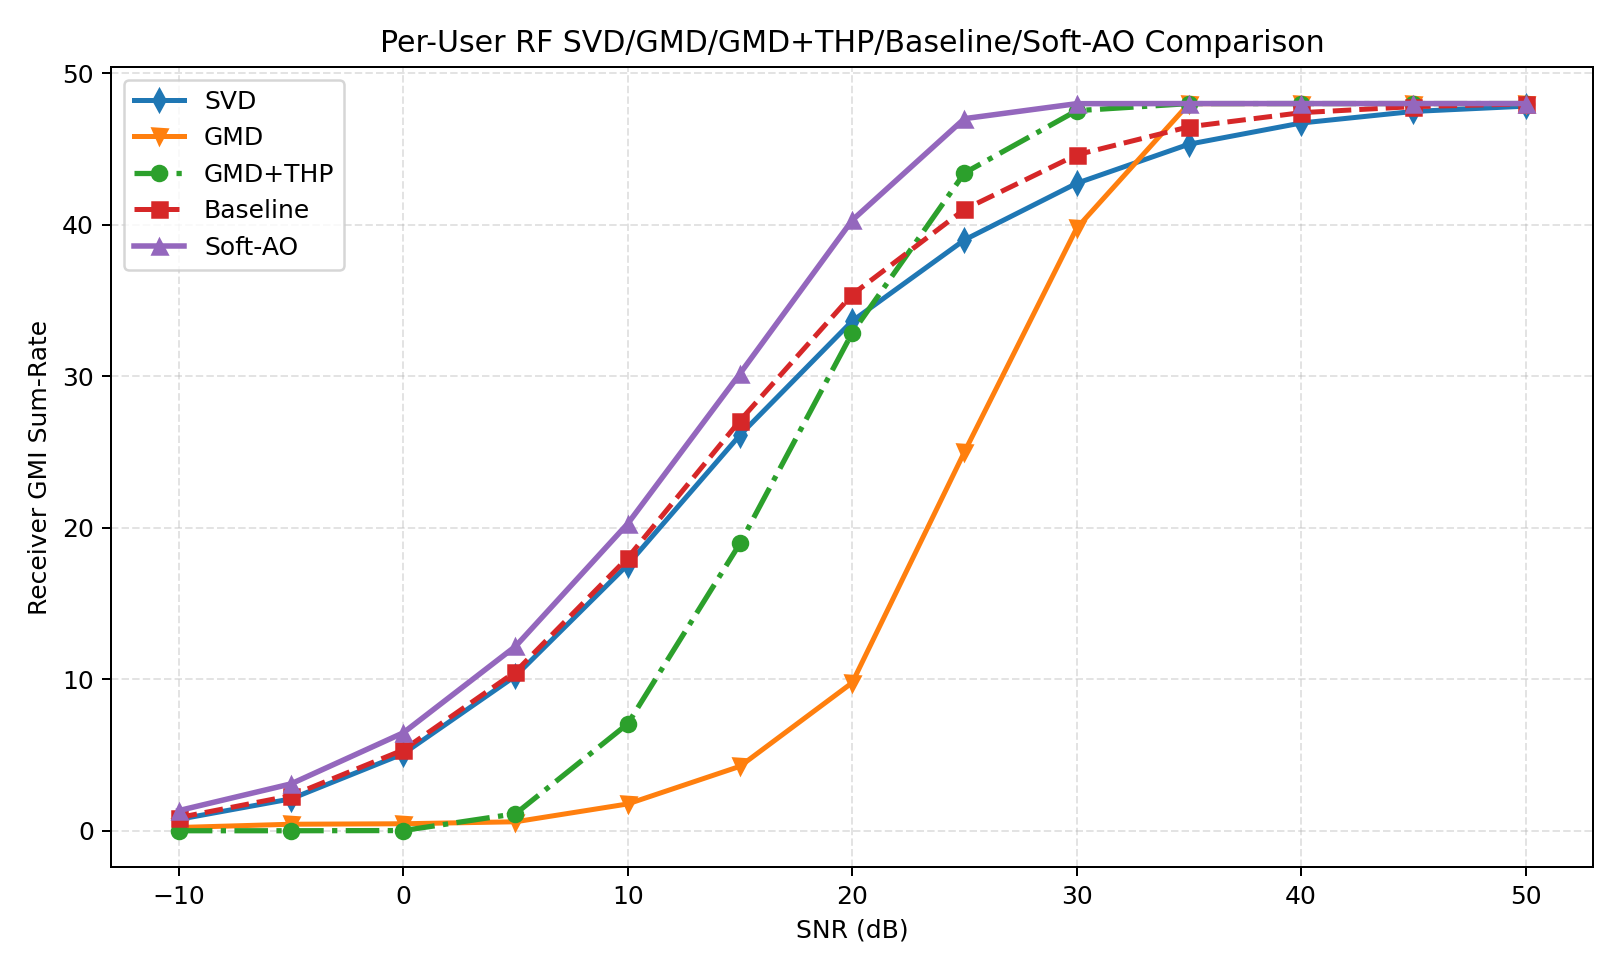

The table this chart was drawn from, first rows:
snr_db, avg_svd, avg_gmd, avg_gmd_thp, avg_baseline, avg_ao, gain_gmd_thp_vs_gmd, gain_ao_vs_svd, gain_ao_vs_gmd, gain_ao_vs_baseline, avg_svd_leakage, avg_gmd_leakage, avg_baseline_leakage, avg_ao_leakage
-10, 0.7554, 0.2189, 0.00466, 0.8716, 1.334, -0.2143, 0.5783, 1.115, 0.462, 0.0000000000, 0.0000000000, 0.0000000000, 0.0000000000
-5, 2.108, 0.4341, 0.004512, 2.317, 3.097, -0.4296, 0.9895, 2.663, 0.7805, 0.0000000000, 0.0000000000, 0.0000000000, 0.0000000000
0.0000000000, 5.085, 0.4653, 0.01699, 5.338, 6.467, -0.4484, 1.381, 6.001, 1.129, 0.0000000000, 0.0000000000, 0.0000000000, 0.0000000000
5, 10.22, 0.5958, 1.126, 10.5, 12.17, 0.53, 1.954, 11.58, 1.677, 0.0000000000, 0.0000000000, 0.0000000000, 0.0000000000
10, 17.57, 1.774, 7.061, 18.02, 20.27, 5.288, 2.706, 18.5, 2.251, 0.0000000000, 0.0000000000, 0.0000000000, 0.0000000000
15, 26.12, 4.255, 18.97, 27.07, 30.18, 14.71, 4.058, 25.92, 3.102, 0.0000000000, 0.0000000000, 0.0000000000, 0.0000000000
20, 33.64, 9.774, 32.86, 35.39, 40.3, 23.09, 6.655, 30.52, 4.905, 0.0000000000, 0.0000000000, 0.0000000000, 0.0000000000
25, 39, 25.01, 43.42, 41.01, 47, 18.41, 8.003, 22, 5.99, 0.0000000000, 0.0000000000, 0.0000000000, 0.0000000000
30, 42.74, 39.78, 47.53, 44.62, 47.99, 7.754, 5.254, 8.215, 3.377, 0.0000000000, 0.0000000000, 0.0000000000, 0.0000000000
35, 45.32, 47.99, 48, 46.47, 48, 0.005586, 2.682, 0.008505, 1.533, 0.0000000000, 0.0000000000, 0.0000000000, 0.0000000000
40, 46.72, 48, 48, 47.4, 48, 0.0000000000, 1.284, -0.0000000982, 0.6019, 0.0000000000, 0.0000000000, 0.0000000000, 0.0000000000
45, 47.48, 48, 48, 47.8, 48, 0.0000000000, 0.5205, -0.0000000015, 0.2014, 0.0000000000, 0.0000000000, 0.0000000000, 0.0000000000
50, 47.83, 48, 48, 47.98, 48, 0.0000000000, 0.1713, -0.0000000000, 0.02105, 0.0000000000, 0.0000000000, 0.0000000000, 0.0000000000
